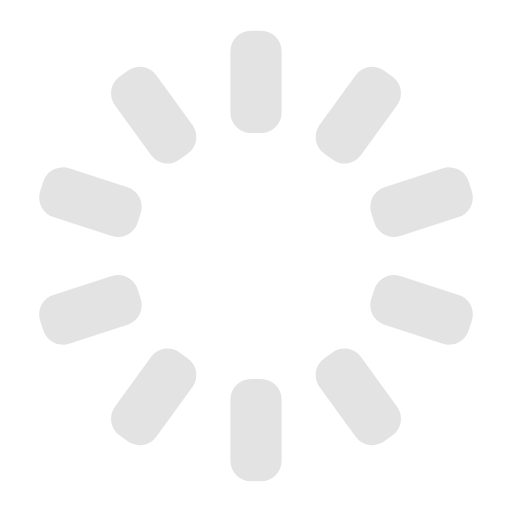
t = 0.00 s
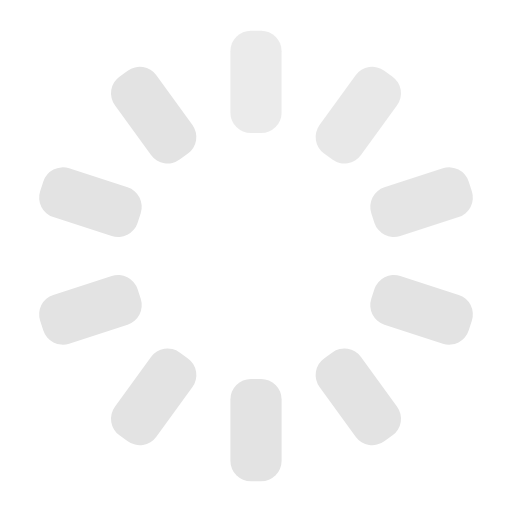
t = 0.30 s
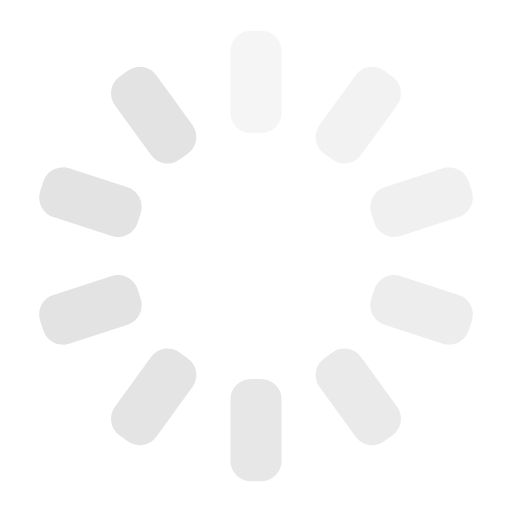
t = 0.65 s
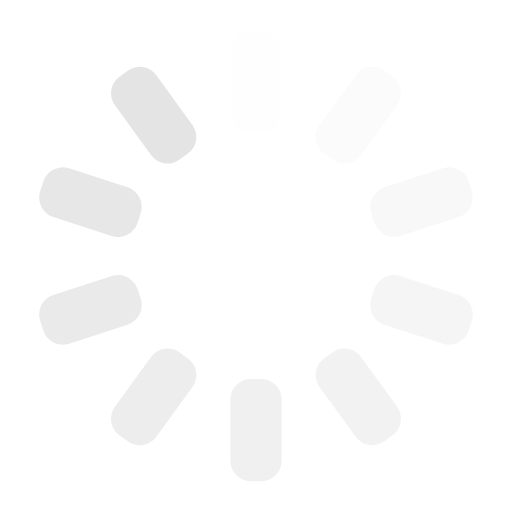
t = 0.95 s
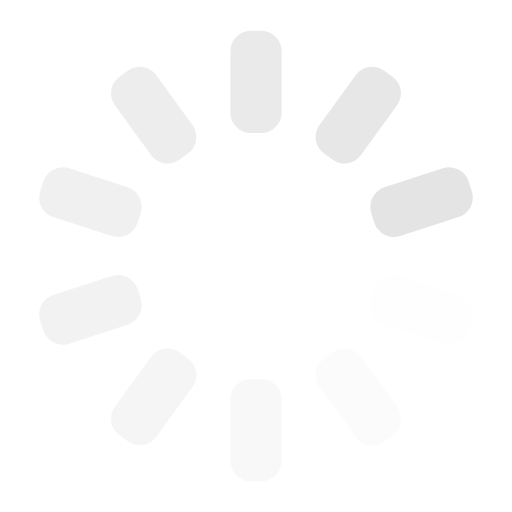
t = 1.25 s
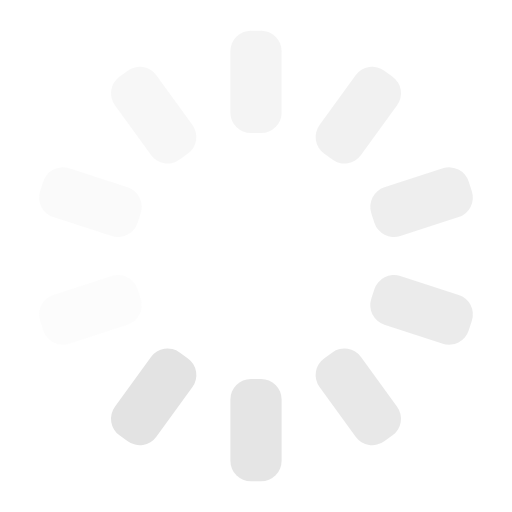
t = 1.60 s

The animated SVG that drew these frames (rendered in a browser with its animation timeline set to each time). Animation: 10 SMIL elements (animate=10); one cycle of 1.90 s, repeats indefinitely.

<svg width='110px' height='110px' xmlns="http://www.w3.org/2000/svg" viewBox="0 0 100 100" preserveAspectRatio="xMidYMid" class="uil-default"><rect x="0" y="0" width="100" height="100" fill="none" class="bk"></rect><rect  x='45' y='40' width='10' height='20' rx='4' ry='4' fill='#e3e3e3' transform='rotate(0 50 50) translate(0 -34)'>  <animate attributeName='opacity' from='1' to='0' dur='1s' begin='0s' repeatCount='indefinite'/></rect><rect  x='45' y='40' width='10' height='20' rx='4' ry='4' fill='#e3e3e3' transform='rotate(36 50 50) translate(0 -34)'>  <animate attributeName='opacity' from='1' to='0' dur='1s' begin='0.1s' repeatCount='indefinite'/></rect><rect  x='45' y='40' width='10' height='20' rx='4' ry='4' fill='#e3e3e3' transform='rotate(72 50 50) translate(0 -34)'>  <animate attributeName='opacity' from='1' to='0' dur='1s' begin='0.2s' repeatCount='indefinite'/></rect><rect  x='45' y='40' width='10' height='20' rx='4' ry='4' fill='#e3e3e3' transform='rotate(108 50 50) translate(0 -34)'>  <animate attributeName='opacity' from='1' to='0' dur='1s' begin='0.3s' repeatCount='indefinite'/></rect><rect  x='45' y='40' width='10' height='20' rx='4' ry='4' fill='#e3e3e3' transform='rotate(144 50 50) translate(0 -34)'>  <animate attributeName='opacity' from='1' to='0' dur='1s' begin='0.4s' repeatCount='indefinite'/></rect><rect  x='45' y='40' width='10' height='20' rx='4' ry='4' fill='#e3e3e3' transform='rotate(180 50 50) translate(0 -34)'>  <animate attributeName='opacity' from='1' to='0' dur='1s' begin='0.5s' repeatCount='indefinite'/></rect><rect  x='45' y='40' width='10' height='20' rx='4' ry='4' fill='#e3e3e3' transform='rotate(216 50 50) translate(0 -34)'>  <animate attributeName='opacity' from='1' to='0' dur='1s' begin='0.6s' repeatCount='indefinite'/></rect><rect  x='45' y='40' width='10' height='20' rx='4' ry='4' fill='#e3e3e3' transform='rotate(252 50 50) translate(0 -34)'>  <animate attributeName='opacity' from='1' to='0' dur='1s' begin='0.7s' repeatCount='indefinite'/></rect><rect  x='45' y='40' width='10' height='20' rx='4' ry='4' fill='#e3e3e3' transform='rotate(288 50 50) translate(0 -34)'>  <animate attributeName='opacity' from='1' to='0' dur='1s' begin='0.8s' repeatCount='indefinite'/></rect><rect  x='45' y='40' width='10' height='20' rx='4' ry='4' fill='#e3e3e3' transform='rotate(324 50 50) translate(0 -34)'>  <animate attributeName='opacity' from='1' to='0' dur='1s' begin='0.9s' repeatCount='indefinite'/></rect></svg>
